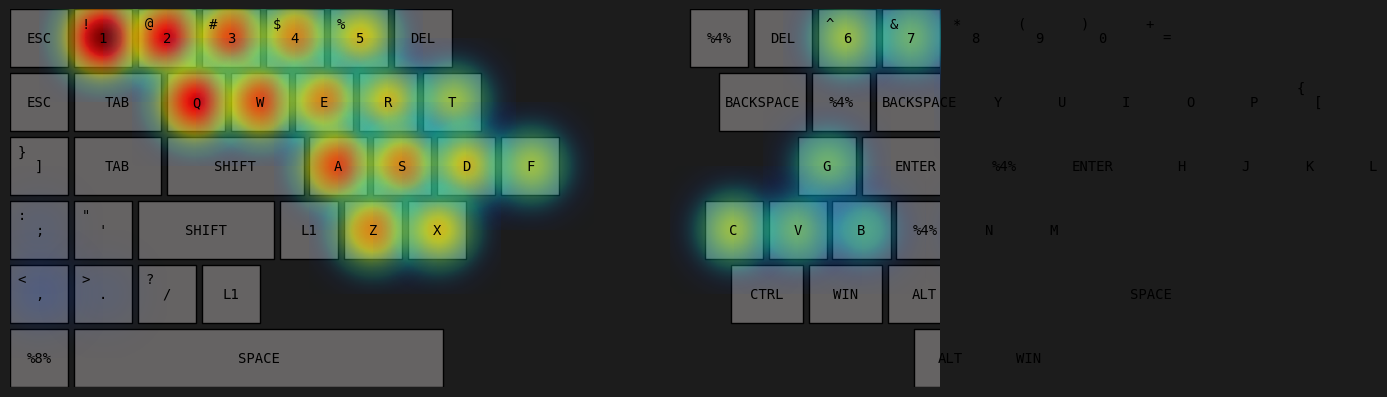

Reproduce this figure in Python. (Note: this script raises an exception after producing the figure.)
import matplotlib.pyplot as plt
import numpy as np

KEYBOARD_BG_COLOR = '#1c1c1c'
KEY_FONT = 'DejaVu Sans Mono'
DEFAULT_KEY_COLOR = '#656363'

def custom_heat_map(grayscale):
    Max_SCALE = 255
    Min_SCALE =0
    DIFF = Max_SCALE-Min_SCALE
    # grayscale*=(Max_SCALE-Min_SCALE)
    # grayscale+=Min_SCALE
    if grayscale<0:
        col = (Max_SCALE,Min_SCALE,Max_SCALE)
        
    elif grayscale<=0.2:
        seg = 5*(grayscale)
        col = (Max_SCALE-seg*(Max_SCALE-Min_SCALE),Min_SCALE,Max_SCALE)
    
    elif grayscale<=0.4:
        seg = 5*(grayscale-0.2)
        col = (Min_SCALE,Min_SCALE+seg*(Max_SCALE-Min_SCALE),Max_SCALE)
    
    elif grayscale<=0.6:
        seg = 5*(grayscale-0.4)
        col = (Min_SCALE,Max_SCALE,Max_SCALE-seg*(Max_SCALE-Min_SCALE))

    elif grayscale<=0.8:
        seg = 5*(grayscale-0.6)
        col = (Min_SCALE+seg*(Max_SCALE-Min_SCALE),Max_SCALE,Min_SCALE)
        
    elif grayscale<=1:
        seg = 5*(grayscale-0.8)
        col = (Max_SCALE,Max_SCALE-seg*(Max_SCALE-Min_SCALE),Min_SCALE)
    
    return tuple(value/255 for value in col)

def create_radial_gradient(grayscale):
    resolution = 100
    gradient = np.zeros((resolution,resolution,4))
    centre = resolution//2
    MAX_RAD = np.sqrt(2*centre*centre)
    radius = 3*MAX_RAD/4
    mid = grayscale

    def expo(r):
        return np.exp(-r*r*0.0005)
    
    for x in range(resolution):
        for y in range(resolution):
            r = np.sqrt((x-centre)**2+(y-centre)**2)
            
            val = grayscale*expo(r)
            
            # R,G,B = custom_heat_map(val)
            
            val = max(val,0.2)
            cmap = plt.cm.jet_r
            R,G,B,alpha= cmap(1-val)
            
            alpha = grayscale*expo(r*1.5)
            gradient[x,y] = (R,G,B,alpha)
    
    return gradient
            
            
            
class Key:
    def __init__(self, ind, char,row,col, shift_char=None,freq=0):
        self.ind = ind
        self.char = char
        self.shift_char = shift_char
        self.freq=freq
        self.row = row
        self.col = col

class Keyboard():
    def __init__(self, listed_keyboard_layout, key_size):
        self.listed_keyboard_layout = listed_keyboard_layout
        self.key_size = key_size
        self.fig, self.ax = plt.subplots(figsize=(12, 8))
        self.fig.patch.set_facecolor(KEYBOARD_BG_COLOR)
        
        self.key_index = {}
        self.keyboard_layout = []
        index = 0
        for i,row in enumerate(self.listed_keyboard_layout):
            for j,key_chars in enumerate(row):
                normal_char = key_chars[0]
                shift_char = key_chars[1] if len(key_chars) > 1 else None
                
                key = Key(index, normal_char, shift_char=shift_char,row=i,col=j)
                self.keyboard_layout.append(key)
                
                self.key_index[normal_char] = index
                
                if shift_char:
                    self.key_index[shift_char] = index
                
                index += 1
                
        self.key_index[' '] = self.key_index['SPACE']
        self.key_index['\n'] = self.key_index['ENTER']
        
    def draw_keyboard_layout(self):
        self.ax.cla()
        
        x_start = 0
        y_start = 5  
        x = np.linspace(-1, 1, 50)
        y = np.linspace(-1, 1, 50)
        X, Y = np.meshgrid(x, y)
        R = np.sqrt(X**2 + Y**2)
        gradient = 1-R
        # gradient = np.clip(gradient, 0, 1)
        Z = np.sqrt(X*X + Y*Y)
        
        k=0
        Zor = 5
        for rowi in range(len(self.listed_keyboard_layout)):
            x_pos = x_start
            for j in range(len(self.listed_keyboard_layout[rowi])):
                dist = self.listed_keyboard_layout[rowi][j][0]
                if dist[0]=='%' and len(dist)>0:
                    x_pos +=int(dist[1:-1])
                    continue
                key_obj = self.keyboard_layout[k]
                k+=1
                
                key = key_obj.char
                width = self.key_size.get(key, 1)  
                freq = key_obj.freq
                
                '''
                autumn_r = yellow-red
                winter_r = green-blue
                blues = blues
                BuGn = green
                BuPu = purple
                CMRmap = darkblue-darkyellow
                OrRd - red
                Pastel1 - light colors
                plasma_r - blue-magenta-yellow  
                jet_r - rainbow < custom
                '''     
                
                key_color = DEFAULT_KEY_COLOR
                rect = plt.Rectangle((x_pos, y_start), width, 1, edgecolor='black', facecolor=key_color)
                
                self.ax.add_patch(rect)
                
                if freq:
                    factor = 0.4
                    
                    # cmap = plt.cm.jet_r
                    # key_color = cmap((freq/(self.THRESH)))
                    key_color =  custom_heat_map((freq/self.THRESH))
                    
                    offset = 0.6
                    Gradient = create_radial_gradient(freq/self.THRESH)
                    self.ax.imshow(Gradient, extent=(x_pos-offset, x_pos+width+offset, y_start-offset,y_start+1+offset), origin='lower',zorder=Zor)
                    Zor+=1
                
                # self.ax.text(x_pos + width / 2, y_start + 0.5, str(freq).upper(), ha='center', va='center', fontsize=10,font=KEY_FONT)
                self.ax.text(x_pos + width / 2, y_start + 0.5, key.upper(), ha='center', va='center', fontsize=10,font=KEY_FONT,zorder=100)
                
                shift_key = key_obj.shift_char
                
                if shift_key != None and not shift_key.isalpha():
                    self.ax.text(x_pos + width / 5, y_start + 0.75, shift_key.upper(), ha='center', va='center', fontsize=10,font=KEY_FONT,zorder=100)
                    
                    
                    
                x_pos += width + 0.1  

            y_start -= 1.1  

        self.ax.set_xlim(0, 16 )
        self.ax.set_ylim(-0.5, 6)
        self.ax.set_aspect('equal')
        self.ax.axis('off')
        
    def clear_keyboard(self):
        for key in self.keyboard_layout:
            key.freq = 0
        
    def run(self,s = ""):

        i=0
        self.THRESH=0
        
        while True:
            while i<len(s):
                if s[i] not in self.key_index:
                    # print(s[i])
                    # print(i)
                    i+=1
                    continue
                key = self.keyboard_layout[self.key_index[s[i]]]
                if s[i]!=' ':
                    key.freq+=1
                self.THRESH = max(self.THRESH,key.freq)
                if key.shift_char==s[i]:
                    self.keyboard_layout[self.key_index['SHIFT']].freq+=1
                    self.THRESH = max(self.THRESH,self.keyboard_layout[self.key_index['SHIFT']].freq)
                i+=1
                
            self.ax.cla()
            self.draw_keyboard_layout()
            plt.draw()
            plt.pause(0.01)
            
            t = input()
            
            if t.lower().strip()=='quit':
                break
            
            if t.lower().strip()=='clear':
                self.clear_keyboard()
                self.THRESH=0
                s = ""
                t = ""
                i=0
                print('cleared')
            
            s+=t
        print(s)

qwerty_keyboard_layout = [
    [['ESC'], ['F1'], ['F2'], ['F3'], ['F4'], ['F5'], ['F6'], ['F7'], ['F8'], ['F9'], ['F10'], ['F11'], ['F12'], ['DELETE']],
    [['`', '~'], ['1', '!'], ['2', '@'], ['3', '#'], ['4', '$'], ['5', '%'], ['6', '^'], ['7', '&'], ['8', '*'], ['9', '('], ['0', ')'], ['-', '_'], ['=', '+'], ['BACKSPACE']],
    [['TAB'], ['q', 'Q'], ['w', 'W'], ['e', 'E'], ['r', 'R'], ['t', 'T'], ['y', 'Y'], ['u', 'U'], ['i', 'I'], ['o', 'O'], ['p', 'P'], ['[', '{'], [']', '}'], ['\\', '|']],
    [['CAPS'], ['a', 'A'], ['s', 'S'], ['d', 'D'], ['f', 'F'], ['g', 'G'], ['h', 'H'], ['j', 'J'], ['k', 'K'], ['l', 'L'], [';', ':'], ['\'', '"'], ['ENTER']],
    [['SHIFT'], ['z', 'Z'], ['x', 'X'], ['c', 'C'], ['v', 'V'], ['b', 'B'], ['n', 'N'], ['m', 'M'], [',', '<'], ['.', '>'], ['/', '?'], ['SHIFT']],
    [['CTRL'], ['FN'], ['WIN'], ['ALT'], ['SPACE'], ['ALT'], ['FN'], ['CTRL']]
]

qwerty_key_size = {
    'BACKSPACE':1.5,
    'TAB': 1.5,
    'CAPS': 1.75,
    'ENTER': 1.85,
    'SHIFT': 2.35,
    'SPACE': 6.35,
    'CTRL': 1.25,
    'WIN': 1.25,
    'ALT': 1.25,
    'FN':1.25,
    'DELETE':1.5
}
dvorak_keyboard_layout = [
    [['ESC'], ['F1'], ['F2'], ['F3'], ['F4'], ['F5'], ['F6'], ['F7'], ['F8'], ['F9'], ['F10'], ['F11'], ['F12'], ['DELETE']],
    [['`', '~'], ['1', '!'], ['2', '@'], ['3', '#'], ['4', '$'], ['5', '%'], ['6', '^'], ['7', '&'], ['8', '*'], ['9', '('], ['0', ')'], ['[', '{'], [']', '}'], ['BACKSPACE']],
    [['TAB'], ['\'', '"'], [',', '<'], ['.', '>'], ['p', 'P'], ['y', 'Y'], ['f', 'F'], ['g', 'G'], ['c', 'C'], ['r', 'R'], ['l', 'L'], ['/', '?'], ['=', '+'], ['\\', '|']],
    [['CAPS'], ['a', 'A'], ['o', 'O'], ['e', 'E'], ['u', 'U'], ['i', 'I'], ['d', 'D'], ['h', 'H'], ['t', 'T'], ['n', 'N'], ['s', 'S'], ['-', '_'], ['ENTER']],
    [['SHIFT'], [';', ':'], ['q', 'Q'], ['j', 'J'], ['k', 'K'], ['x', 'X'], ['b', 'B'], ['m', 'M'], ['w', 'W'], ['v', 'V'], ['z', 'Z'], ['SHIFT']],
    [['CTRL'], ['FN'], ['WIN'], ['ALT'], ['SPACE'], ['ALT'], ['FN'], ['CTRL']]
]
dvorak_key_size = {
    'BACKSPACE': 1.5,
    'TAB': 1.5,
    'CAPS': 1.75,
    'ENTER': 1.85,
    'SHIFT': 2.35,
    'SPACE': 6.35,
    'CTRL': 1.25,
    'WIN': 1.25,
    'ALT': 1.25,
    'FN': 1.25,
    'DELETE': 1.5
}
colemak_keyboard_layout = [
    [['ESC'], ['F1'], ['F2'], ['F3'], ['F4'], ['F5'], ['F6'], ['F7'], ['F8'], ['F9'], ['F10'], ['F11'], ['F12'], ['DELETE']],
    [['`', '~'], ['1', '!'], ['2', '@'], ['3', '#'], ['4', '$'], ['5', '%'], ['6', '^'], ['7', '&'], ['8', '*'], ['9', '('], ['0', ')'], ['-', '_'], ['=', '+'], ['BACKSPACE']],
    [['TAB'], ['q', 'Q'], ['w', 'W'], ['f', 'F'], ['p', 'P'], ['g', 'G'], ['j', 'J'], ['l', 'L'], ['u', 'U'], ['y', 'Y'], [';', ':'], ['[', '{'], [']', '}'], ['\\', '|']],
    [['CAPS'], ['a', 'A'], ['r', 'R'], ['s', 'S'], ['t', 'T'], ['d', 'D'], ['h', 'H'], ['n', 'N'], ['e', 'E'], ['i', 'I'], ['o', 'O'], ['\'', '"'], ['ENTER']],
    [['SHIFT'], ['z', 'Z'], ['x', 'X'], ['c', 'C'], ['v', 'V'], ['b', 'B'], ['k', 'K'], ['m', 'M'], [',', '<'], ['.', '>'], ['/', '?'], ['SHIFT']],
    [['CTRL'], ['FN'], ['WIN'], ['ALT'], ['SPACE'], ['ALT'], ['FN'], ['CTRL']]
]
colemak_key_size = {
    'BACKSPACE': 1.5,
    'TAB': 1.5,
    'CAPS': 1.75,
    'ENTER': 1.85,
    'SHIFT': 2.35,
    'SPACE': 6.35,
    'CTRL': 1.25,
    'WIN': 1.25,
    'ALT': 1.25,
    'FN': 1.25,
    'DELETE': 1.5
}
ergodox_keyboard_layout = [
    # Left hand
    
        [['ESC'], ['1', '!'], ['2', '@'], ['3', '#'], ['4', '$'],['5', '%'],['DEL'], ['%4%'], ['DEL'],['6', '^'] , ['7', '&'], ['8', '*'], ['9', '('], ['0', ')'], ['=', '+'], ['ESC']],
        [['TAB'], ['q', 'Q'], ['w', 'W'], ['e', 'E'], ['r', 'R'], ['t', 'T'], ['BACKSPACE'],['%4%'],['BACKSPACE'], ['y', 'Y'], ['u', 'U'], ['i', 'I'], ['o', 'O'], ['p', 'P'], ['[', '{'], [']', '}'], ['TAB']],
        [['SHIFT'], ['a', 'A'], ['s', 'S'], ['d', 'D'], ['f', 'F'], ['g', 'G'], ['ENTER'],['%4%'], ['ENTER'],['h', 'H'], ['j', 'J'], ['k', 'K'], ['l', 'L'], [';', ':'], ['\'', '"'], ['SHIFT']],
        [['L1'], ['z', 'Z'], ['x', 'X'], ['c', 'C'], ['v', 'V'], ['b', 'B'],['%4%'],['n', 'N'], ['m', 'M'], [',', '<'], ['.', '>'], ['/', '?'], ['L1']],
        [['CTRL'], ['WIN'], ['ALT'], ['SPACE'],['%8%'],['SPACE'], ['ALT'], ['WIN'], ['CTRL']],
        [['FN'], ['CTRL'],['%8%'],['ALT'], ['SPACE']]
]

ergodox_key_size = {
    'ESC': 1.5,'DEL':1,
    '1': 1, '2': 1, '3': 1, '4': 1, '5': 1, '6': 1,
    'TAB': 1, 'q': 1, 'w': 1, 'e': 1, 'r': 1, 't': 1, '-': 1,
    'CAPS': 1, 'a': 1, 's': 1, 'd': 1, 'f': 1, 'g': 1,
    'SHIFT': 1.5, 'z': 1, 'x': 1, 'c': 1, 'v': 1, 'b': 1,
    'CTRL': 1.5, 'WIN': 1.25, 'ALT': 1.25, 'SPACE': 3,
    '^': 1, '7': 1, '8': 1, '9': 1, '0': 1, '=': 1, 'BACKSPACE': 1.5,
    'y': 1, 'u': 1, 'i': 1, 'o': 1, 'p': 1, '[': 1, ']': 1,
    'h': 1, 'j': 1, 'k': 1, 'l': 1, ';': 1, '\'': 1, 'ENTER': 1.75,
    'n': 1, 'm': 1, ',': 1, '.': 1, '/': 1, 'SHIFT': 1.75,
    'FN': 1.25, 'CTRL': 1.25, 'ALT': 1.25, 'WIN': 1.25,
}

keyboard = Keyboard(ergodox_keyboard_layout,qwerty_key_size)

s = 'sssssssss'
s="""Beneath the sprawling oak tree, a curious squirrel 
scurried about, gathering acorns and chattering excitedly as the 
golden sunlight filtered through the leaves, creating a mosaic of shadows on the ground; 
nearby, children laughed while flying kites in a vibrant array of colors that danced in 
the gentle breeze, their parents watching with smiles as a dog playfully chased after a 
butterfly, momentarily forgetting the world around them, while a distant train whistled, 
announcing its arrival, reminding everyone of the adventures that lay beyond the horizon,
where dreams and reality intertwined in a symphony of possibilities waiting to be explored."""

s = """In publishing and graphic design, Lorem ipsum (/ˌlɔː.rəm ˈɪp.səm/) is a placeholder text commonly used to demonstrate the visual form of a document or a typeface without relying on meaningful content. Lorem ipsum may be used as a placeholder before the final copy is available. It is also used to temporarily replace text in a process called greeking, which allows designers to consider the form of a webpage or publication, without the meaning of the text influencing the design.

Lorem ipsum is typically a corrupted version of De finibus bonorum et malorum, a 1st-century BC text by the Roman statesman and philosopher Cicero, with words altered, added, and removed to make it nonsensical and improper Latin. The first two words themselves are a truncation of dolorem ipsum ("pain itself").

Versions of the Lorem ipsum text have been used in typesetting at least since the 1960s, when it was popularized by advertisements for Letraset transfer sheets.[1] Lorem ipsum was introduced to the digital world in the mid-1980s, when Aldus employed it in graphic and word-processing templates for its desktop publishing program PageMaker. Other popular word processors, including Pages and Microsoft Word, have since adopted Lorem ipsum,[2] as have many LaTeX packages,[3][4][5] web content managers such as Joomla! and WordPress, and CSS libraries such as Semantic UI.

Example text
A common form of Lorem ipsum reads:

Lorem ipsum dolor sit amet, consectetur adipiscing elit, sed do eiusmod tempor incididunt ut labore et dolore magna aliqua. Ut enim ad minim veniam, quis nostrud exercitation ullamco laboris nisi ut aliquip ex ea commodo consequat. Duis aute irure dolor in reprehenderit in voluptate velit esse cillum dolore eu fugiat nulla pariatur. Excepteur sint occaecat cupidatat non proident, sunt in culpa qui officia deserunt mollit anim id est laborum.

Source text
The Lorem ipsum text is derived from sections 1.10.32 and 1.10.33 of Cicero's De finibus bonorum et malorum.[6][7] The physical source may have been the 1914 Loeb Classical Library edition of De finibus, where the Latin text, presented on the left-hand (even) pages, breaks off on page 34 with "Neque porro quisquam est qui do-" and continues on page 36 with "lorem ipsum ...", suggesting that the galley type of that page was mixed up to make the dummy text seen today.[1]

The discovery of the text's origin is attributed to Richard McClintock, a Latin scholar at Hampden–Sydney College. McClintock connected Lorem ipsum to Cicero's writing sometime before 1982 while searching for instances of the Latin word consectetur, which was rarely used in classical literature.[2] McClintock first published his discovery in a 1994 letter to the editor of Before & After magazine,[8] contesting the editor's earlier claim that Lorem ipsum held no meaning.[2]

The relevant section of Cicero as printed in the source is reproduced below with fragments used in Lorem ipsum highlighted. Letters in brackets were added to Lorem ipsum and were not present in the source text:

[32] Sed ut perspiciatis, unde omnis iste natus error sit voluptatem accusantium doloremque laudantium, totam rem aperiam eaque ipsa, quae ab illo inventore veritatis et quasi architecto beatae vitae dicta sunt, explicabo. Nemo enim ipsam voluptatem, quia voluptas sit, aspernatur aut odit aut fugit, sed quia consequuntur magni dolores eos, qui ratione voluptatem sequi nesciunt, neque porro quisquam est, qui dolorem ipsum, quia dolor sit amet consectetur adipisci[ng] velit, sed quia non numquam [do] eius modi tempora inci[di]dunt, ut labore et dolore magnam aliquam quaerat voluptatem. Ut enim ad minima veniam, quis nostrum[d] exercitationem ullam corporis suscipit laboriosam, nisi ut aliquid ex ea commodi consequatur? [D]Quis autem vel eum i[r]ure reprehenderit, qui in ea voluptate velit esse, quam nihil molestiae consequatur, vel illum, qui dolorem eum fugiat, quo voluptas nulla pariatur?

[33] At vero eos et accusamus et iusto odio dignissimos ducimus, qui blanditiis praesentium voluptatum deleniti atque corrupti, quos dolores et quas molestias excepturi sint, obcaecati cupiditate non provident, similique sunt in culpa, qui officia deserunt mollitia animi, id est laborum et dolorum fuga. Et harum quidem reru[d]um facilis est e[r]t expedita distinctio. Nam libero tempore, cum soluta nobis est eligendi optio, cumque nihil impedit, quo minus id, quod maxime placeat facere possimus, omnis voluptas assumenda est, omnis dolor repellend[a]us. Temporibus autem quibusdam et aut officiis debitis aut rerum necessitatibus saepe eveniet, ut et voluptates repudiandae sint et molestiae non recusandae. Itaque earum rerum hic tenetur a sapiente delectus, ut aut reiciendis voluptatibus maiores alias consequatur aut perferendis doloribus asperiores repellat.

What follows is H. Rackham's translation, as printed in the 1914 Loeb edition, with words at least partially represented in Lorem ipsum highlighted:[7]

[32] But I must explain to you how all this mistaken idea of reprobating pleasure and extolling pain arose. To do so, I will give you a complete account of the system, and expound the actual teachings of the great explorer of the truth, the master-builder of human happiness. No one rejects, dislikes or avoids pleasure itself, because it is pleasure, but because those who do not know how to pursue pleasure rationally encounter consequences that are extremely painful. Nor again is there anyone who loves or pursues or desires to obtain pain of itself, because it is pain, but occasionally circumstances occur in which toil and pain can procure him some great pleasure. To take a trivial example, which of us ever undertakes laborious physical exercise, except to obtain some advantage from it? But who has any right to find fault with a man who chooses to enjoy a pleasure that has no annoying consequences, or one who avoids a pain that produces no resultant pleasure?

[33] On the other hand, we denounce with righteous indignation and dislike men who are so beguiled and demoralized by the charms of pleasure of the moment, so blinded by desire, that they cannot foresee the pain and trouble that are bound to ensue; and equal blame belongs to those who fail in their duty through weakness of will, which is the same as saying through shrinking from toil and pain. These cases are perfectly simple and easy to distinguish. In a free hour, when our power of choice is untrammeled and when nothing prevents our being able to do what we like best, every pleasure is to be welcomed and every pain avoided. But in certain circumstances and owing to the claims of duty or the obligations of business it will frequently occur that pleasures have to be repudiated and annoyances accepted. The wise man therefore always holds in these matters to this principle of selection: he rejects pleasures to secure other greater pleasures, or else he endures pains to avoid worse pains.

See also"""
# s = "11112345678a"
# s = "abcdefghijklmnopqrstuvwxyza"
s = "1234567890-=qwertyuiop[asdfghjkl;zxcvbnm,.234567890-qwertyuiopasdfghjklzxcvbnm,10987654321qwertyuioasdfghjkzxcvbnm123456789qwertyuiasdfghjzxcvbn12345678qwertyuasdfghzxcvb1234567qwertyasdfgzxcv123456qwertasdfzxc12345qwerasdzx1234qweasz123qwa12q1"

keyboard.run(s)